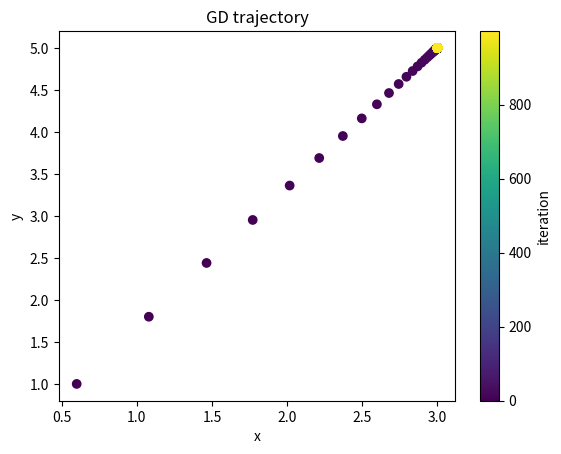

Python code for this plot:
import numpy as np
import matplotlib.pyplot as plt


def gradient_descent(num_iters: int = 1000, lr: float = 0.1) -> None:
    """
    Runs gradient descent on the function f(x,y) = (x - 3)^2 + (y - 5)^2.
    Prints the final point and plots the trajectory.
    Does NOT return anything.
    """

    xy: np.ndarray = np.array([0.0, 0.0])
    history: np.ndarray = np.zeros((num_iters, 2))

    for t in range(num_iters):
        grad: np.ndarray = np.array([2*(xy[0] - 3), 2*(xy[1] - 5)])
        xy = xy - lr * grad
        history[t] = xy

    # Print result
    print("Final point:", history[-1])

    # Plot result
    x_vals = history[:, 0]
    y_vals = history[:, 1]

    plt.scatter(x_vals, y_vals, c=np.arange(len(history)))
    plt.xlabel("x")
    plt.ylabel("y")
    plt.title("GD trajectory")
    plt.colorbar(label="iteration")
    plt.show()


# ----------------------------------------------------------------------
# No code executes on import.
# ----------------------------------------------------------------------
if __name__ == "__main__":
    gradient_descent()
